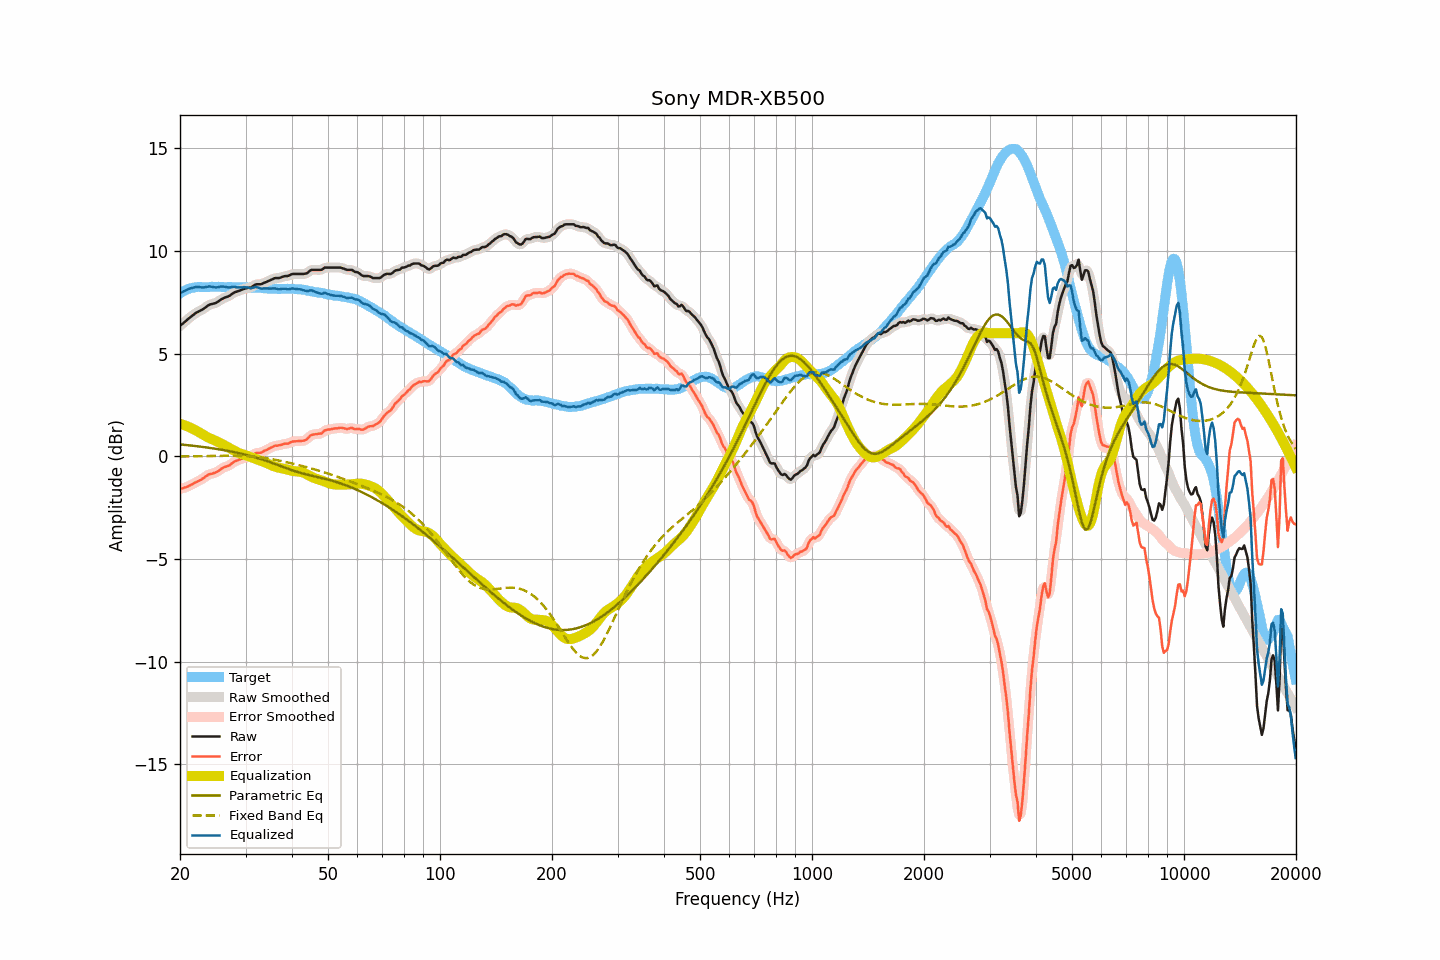

Data behind this chart, as committed beside it:
frequency, raw, smoothed, error, error_smoothed, equalization, parametric_eq, fixed_band_eq, equalized_raw, equalized_smoothed, target
20.00, 6.36, 6.36, -1.58, -1.58, 1.59, 0.59, -0.00, 7.95, 7.95, 7.94
20.20, 6.43, 6.42, -1.56, -1.57, 1.57, 0.58, -0.00, 8.00, 7.99, 7.99
20.40, 6.49, 6.49, -1.55, -1.55, 1.54, 0.57, -0.00, 8.03, 8.03, 8.04
20.61, 6.55, 6.56, -1.51, -1.52, 1.51, 0.56, -0.00, 8.07, 8.07, 8.07
20.81, 6.63, 6.63, -1.49, -1.49, 1.48, 0.55, -0.00, 8.11, 8.11, 8.12
21.02, 6.70, 6.69, -1.46, -1.46, 1.45, 0.55, 0.00, 8.15, 8.14, 8.16
21.23, 6.76, 6.76, -1.42, -1.42, 1.42, 0.54, 0.00, 8.17, 8.17, 8.18
21.44, 6.82, 6.82, -1.38, -1.38, 1.38, 0.53, 0.00, 8.20, 8.20, 8.20
21.66, 6.88, 6.88, -1.34, -1.34, 1.34, 0.52, 0.00, 8.22, 8.22, 8.22
21.87, 6.94, 6.94, -1.29, -1.29, 1.30, 0.51, 0.01, 8.24, 8.24, 8.23
22.09, 7.00, 6.99, -1.25, -1.25, 1.26, 0.50, 0.01, 8.26, 8.25, 8.25
22.31, 7.04, 7.04, -1.22, -1.21, 1.22, 0.49, 0.01, 8.25, 8.25, 8.25
22.54, 7.08, 7.08, -1.18, -1.18, 1.17, 0.48, 0.01, 8.25, 8.25, 8.25
22.76, 7.12, 7.11, -1.14, -1.14, 1.12, 0.47, 0.01, 8.24, 8.24, 8.25
22.99, 7.16, 7.16, -1.09, -1.09, 1.07, 0.46, 0.01, 8.23, 8.23, 8.24
23.22, 7.21, 7.21, -1.04, -1.03, 1.03, 0.45, 0.02, 8.23, 8.24, 8.24
23.45, 7.27, 7.27, -0.97, -0.98, 0.98, 0.44, 0.02, 8.25, 8.25, 8.24
23.69, 7.33, 7.32, -0.92, -0.92, 0.94, 0.43, 0.02, 8.27, 8.27, 8.25
23.92, 7.38, 7.37, -0.87, -0.88, 0.90, 0.42, 0.02, 8.28, 8.28, 8.25
24.16, 7.41, 7.41, -0.85, -0.85, 0.87, 0.41, 0.02, 8.27, 8.27, 8.26
24.40, 7.43, 7.43, -0.84, -0.83, 0.83, 0.40, 0.02, 8.26, 8.26, 8.27
24.65, 7.45, 7.45, -0.81, -0.81, 0.80, 0.39, 0.03, 8.25, 8.25, 8.26
24.89, 7.47, 7.47, -0.79, -0.79, 0.77, 0.37, 0.03, 8.23, 8.24, 8.26
25.14, 7.51, 7.51, -0.75, -0.75, 0.73, 0.36, 0.03, 8.24, 8.24, 8.25
25.39, 7.56, 7.56, -0.71, -0.70, 0.69, 0.35, 0.03, 8.25, 8.25, 8.26
25.65, 7.62, 7.61, -0.65, -0.65, 0.65, 0.34, 0.03, 8.27, 8.27, 8.26
25.91, 7.67, 7.66, -0.59, -0.59, 0.61, 0.32, 0.03, 8.28, 8.27, 8.25
26.16, 7.71, 7.70, -0.54, -0.55, 0.57, 0.31, 0.03, 8.28, 8.27, 8.25
26.43, 7.74, 7.74, -0.51, -0.51, 0.52, 0.30, 0.04, 8.26, 8.26, 8.25
26.69, 7.77, 7.76, -0.48, -0.49, 0.48, 0.28, 0.04, 8.25, 8.24, 8.25
26.96, 7.80, 7.80, -0.46, -0.46, 0.44, 0.27, 0.04, 8.23, 8.23, 8.26
27.23, 7.84, 7.84, -0.42, -0.41, 0.39, 0.25, 0.04, 8.23, 8.23, 8.26
27.50, 7.90, 7.89, -0.36, -0.36, 0.35, 0.24, 0.04, 8.25, 8.24, 8.25
27.77, 7.95, 7.95, -0.30, -0.30, 0.31, 0.22, 0.04, 8.26, 8.25, 8.24
28.05, 8.00, 7.99, -0.25, -0.25, 0.27, 0.20, 0.04, 8.26, 8.26, 8.24
28.33, 8.02, 8.02, -0.21, -0.21, 0.23, 0.19, 0.04, 8.24, 8.25, 8.23
28.62, 8.05, 8.05, -0.18, -0.18, 0.19, 0.17, 0.03, 8.23, 8.23, 8.23
28.90, 8.08, 8.08, -0.16, -0.16, 0.15, 0.15, 0.03, 8.23, 8.23, 8.24
29.19, 8.11, 8.11, -0.12, -0.13, 0.12, 0.14, 0.03, 8.23, 8.23, 8.23
29.48, 8.14, 8.14, -0.11, -0.10, 0.10, 0.12, 0.03, 8.24, 8.24, 8.24
29.78, 8.17, 8.16, -0.07, -0.07, 0.08, 0.10, 0.02, 8.24, 8.24, 8.23
30.08, 8.19, 8.19, -0.05, -0.05, 0.05, 0.08, 0.02, 8.24, 8.24, 8.24
30.38, 8.21, 8.20, -0.02, -0.03, 0.03, 0.06, 0.01, 8.23, 8.23, 8.23
30.68, 8.22, 8.21, -0.01, -0.01, -0.01, 0.04, 0.01, 8.21, 8.21, 8.23
30.99, 8.23, 8.24, 0.00, 0.02, -0.04, 0.02, 0.00, 8.19, 8.20, 8.22
31.30, 8.28, 8.28, 0.05, 0.05, -0.06, -0.00, -0.00, 8.21, 8.21, 8.22
31.61, 8.33, 8.32, 0.11, 0.11, -0.09, -0.03, -0.01, 8.23, 8.23, 8.22
31.93, 8.38, 8.36, 0.16, 0.15, -0.12, -0.05, -0.02, 8.26, 8.24, 8.22
32.24, 8.39, 8.38, 0.18, 0.17, -0.15, -0.07, -0.03, 8.24, 8.24, 8.20
32.57, 8.39, 8.39, 0.17, 0.18, -0.18, -0.10, -0.04, 8.21, 8.21, 8.21
32.89, 8.39, 8.39, 0.18, 0.19, -0.20, -0.12, -0.05, 8.18, 8.19, 8.21
33.22, 8.41, 8.41, 0.21, 0.21, -0.23, -0.15, -0.06, 8.17, 8.18, 8.20
33.55, 8.45, 8.44, 0.25, 0.25, -0.26, -0.17, -0.07, 8.19, 8.18, 8.19
33.89, 8.48, 8.48, 0.29, 0.29, -0.29, -0.20, -0.08, 8.18, 8.18, 8.18
34.23, 8.51, 8.51, 0.32, 0.33, -0.33, -0.22, -0.09, 8.18, 8.18, 8.19
34.57, 8.55, 8.54, 0.37, 0.37, -0.37, -0.25, -0.11, 8.18, 8.18, 8.18
34.92, 8.58, 8.58, 0.40, 0.40, -0.40, -0.28, -0.12, 8.17, 8.17, 8.17
35.27, 8.62, 8.62, 0.45, 0.45, -0.44, -0.31, -0.13, 8.18, 8.18, 8.17
35.62, 8.65, 8.65, 0.48, 0.48, -0.47, -0.33, -0.15, 8.18, 8.18, 8.16
35.97, 8.69, 8.67, 0.52, 0.51, -0.50, -0.36, -0.16, 8.19, 8.18, 8.16
... 635 more rows
